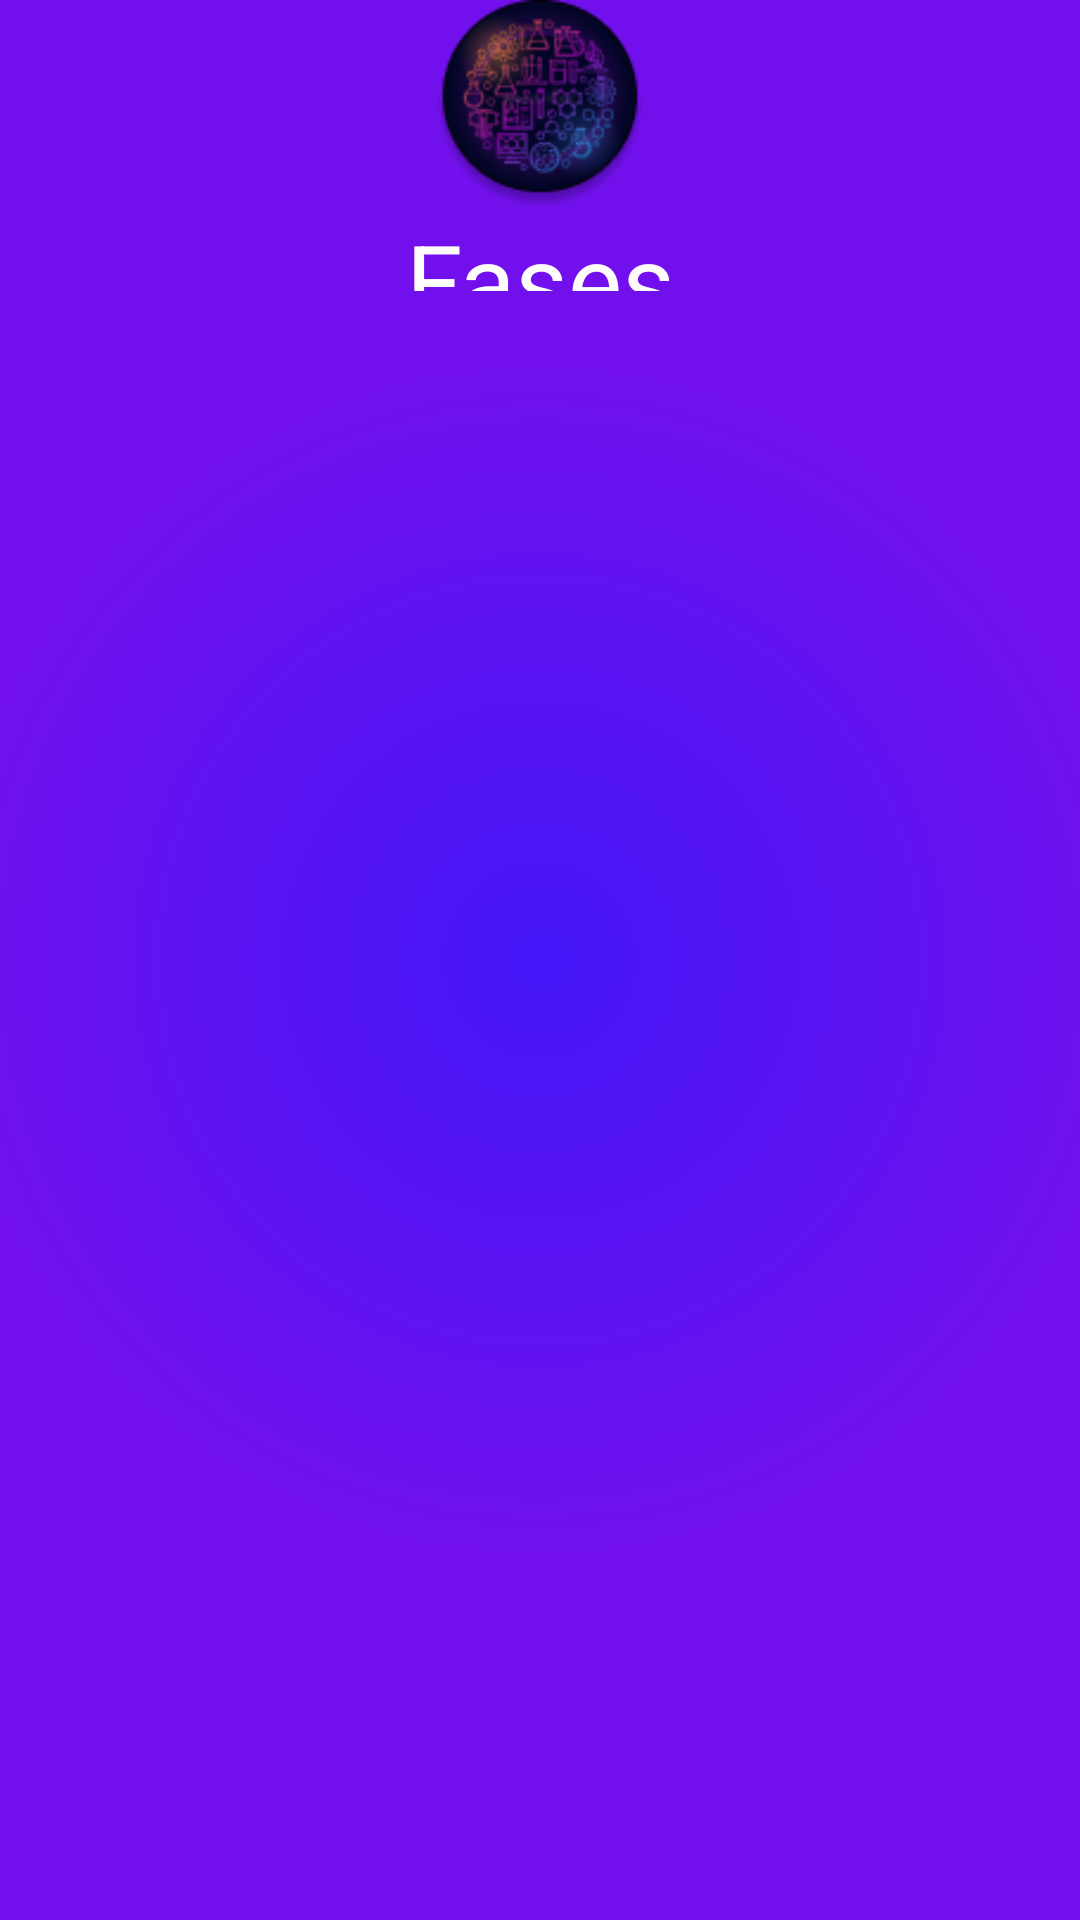

Android layout source for this screen:
<!-- AndroidManifest.xml: application theme Theme.CDSQuimica -->
<!-- res/layout/activity_home_studant.xml -->
<?xml version="1.0" encoding="utf-8"?>
<LinearLayout xmlns:android="http://schemas.android.com/apk/res/android"
    xmlns:app="http://schemas.android.com/apk/res-auto"
    xmlns:tools="http://schemas.android.com/tools"
    android:layout_width="match_parent"
    android:layout_height="match_parent"
    android:background="@drawable/gradiente"
    android:orientation="vertical"
    tools:context=".ListTeamActivity">

    <ImageView
        android:id="@+id/imageView9"
        android:layout_width="match_parent"
        android:layout_height="wrap_content"
        android:layout_weight="1"
        app:srcCompat="@drawable/logo" />

    <TextView
        android:id="@+id/textView19"
        android:layout_width="match_parent"
        android:layout_height="wrap_content"
        android:layout_weight="1"
        android:gravity="center"
        android:text="Fases"
        android:textColor="#FFFCFC"
        android:textSize="34sp" />

    <androidx.recyclerview.widget.RecyclerView
        android:id="@+id/recycleListLevel"
        android:layout_width="409dp"
        android:layout_height="729dp"
        android:layout_marginStart="1dp"
        android:layout_marginTop="1dp"
        android:layout_marginEnd="1dp"
        android:layout_weight="10"
        android:layout_marginBottom="1dp" />
</LinearLayout>
<!-- resources referenced by this layout -->
<resources>
  <!-- drawable gradiente (drawable) -->
  <?xml version="1.0" encoding="utf-8"?>
  <shape xmlns:android="http://schemas.android.com/apk/res/android"
      android:shape="rectangle">
  
      <gradient
          android:gradientRadius="400dp"
  
          android:endColor="#7110ED"
          android:centerColor="#7110ED"
          android:startColor="#4417F8"
  
          android:type="radial" />
  
  
  </shape>
  <!-- drawable logo: png bitmap (drawable-v24, 15270 bytes) -->
  <style name="Theme.CDSQuimica" parent="Theme.MaterialComponents.DayNight.DarkActionBar">
          
          <item name="colorPrimary">@color/purple_500</item>
          <item name="colorPrimaryVariant">@color/purple_700</item>
          <item name="colorOnPrimary">@color/white</item>
          
          <item name="colorSecondary">@color/teal_200</item>
          <item name="colorSecondaryVariant">@color/teal_700</item>
          <item name="colorOnSecondary">@color/black</item>
          
          <item name="android:statusBarColor" tools:targetApi="l">?attr/colorPrimaryVariant</item>
          
      </style>
  <color name="purple_500">#FF6200EE</color>
  <color name="purple_700">#FF3700B3</color>
  <color name="white">#FFFFFFFF</color>
  <color name="teal_200">#FF03DAC5</color>
  <color name="teal_700">#FF018786</color>
  <color name="black">#FF000000</color>
</resources>
